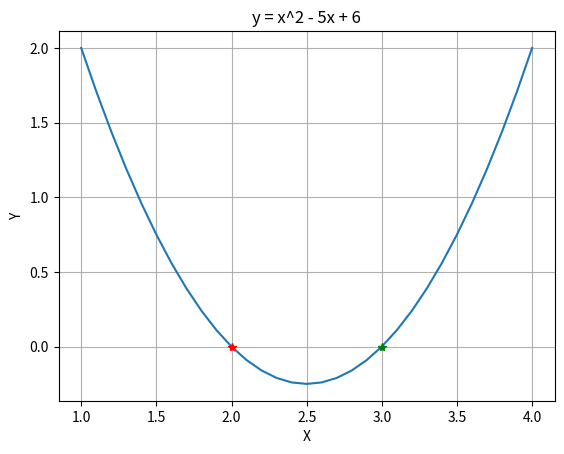

Source code (Python):
import matplotlib.pyplot as plot
import numpy as np

# Estudo de funções gráficas e arrays

# #Primeiro Gráfico
# x = np.arange(0, 2 * math.pi, 0.1)
# f = np.sin(x)
# plot.plot(x, f)
# plot.title("Seno de X")
# plot.xlabel("X")
# plot.ylabel("Y")
# plot.grid(True, which="both")
# plot.show()

# Segundo Gráfico com raízes reais

x = np.arange(1, 4.1, 0.1)
y = x ** 2 - 5 * x + 6
plot.plot(x, y)
plot.grid(True, which="both")
plot.title("y = x^2 - 5x + 6")
plot.xlabel("X")
plot.ylabel("Y")
plot.grid(True, which="both")
plot.plot(2, 0, 'r*')
plot.plot(3, 0, 'g*')
plot.show()
